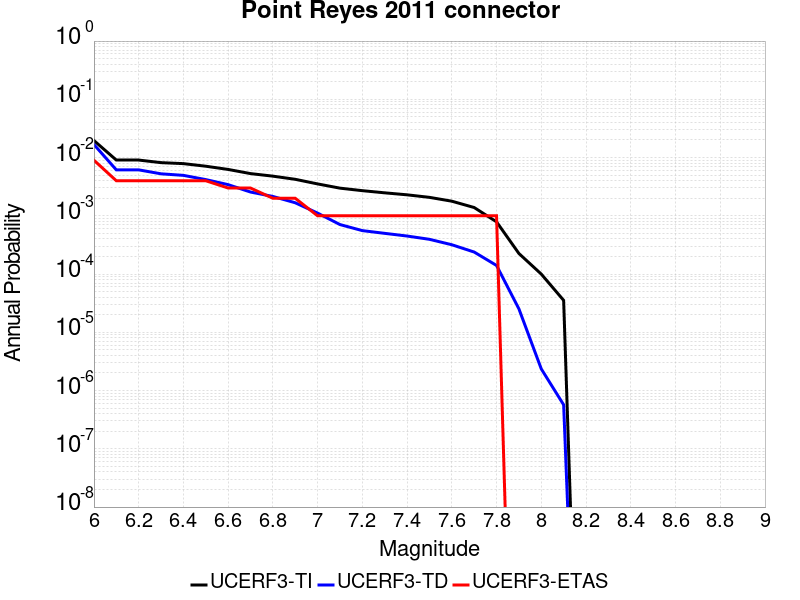

The file beside this chart, header and first rows:
Magnitude, UCERF3-TI Prob, UCERF3-TD Prob, UCERF3-ETAS Prob
6.0, 0.01958, 0.01676, 0.009
6.1, 0.009064, 0.006151, 0.004
6.2, 0.009064, 0.006151, 0.004
6.3, 0.008179, 0.00526, 0.004
6.4, 0.007868, 0.004948, 0.004
6.5, 0.007104, 0.004186, 0.004
6.6, 0.006254, 0.003428, 0.003
6.7, 0.005305, 0.00256, 0.003
6.8, 0.004795, 0.00215, 0.002
6.9, 0.004233, 0.001675, 0.002
7.0, 0.003528, 0.001113, 0.001
7.1, 0.002984, 7.078221E-4, 0.001
7.2, 0.002702, 5.5694557E-4, 0.001
7.3, 0.002481, 4.999155E-4, 0.001
7.4, 0.002293, 4.4971038E-4, 0.001
7.5, 0.002075, 3.949602E-4, 0.001
7.6, 0.001782, 3.18724E-4, 0.001
7.7, 0.001388, 2.3875113E-4, 0.001
7.8, 7.8795524E-4, 1.4046117E-4, 0.001
7.9, 2.2553316E-4, 2.5273544E-5, 0.0
8.0, 9.99166E-5, 2.354629E-6, 0.0
8.1, 3.5372697E-5, 5.6948045E-7, 0.0
